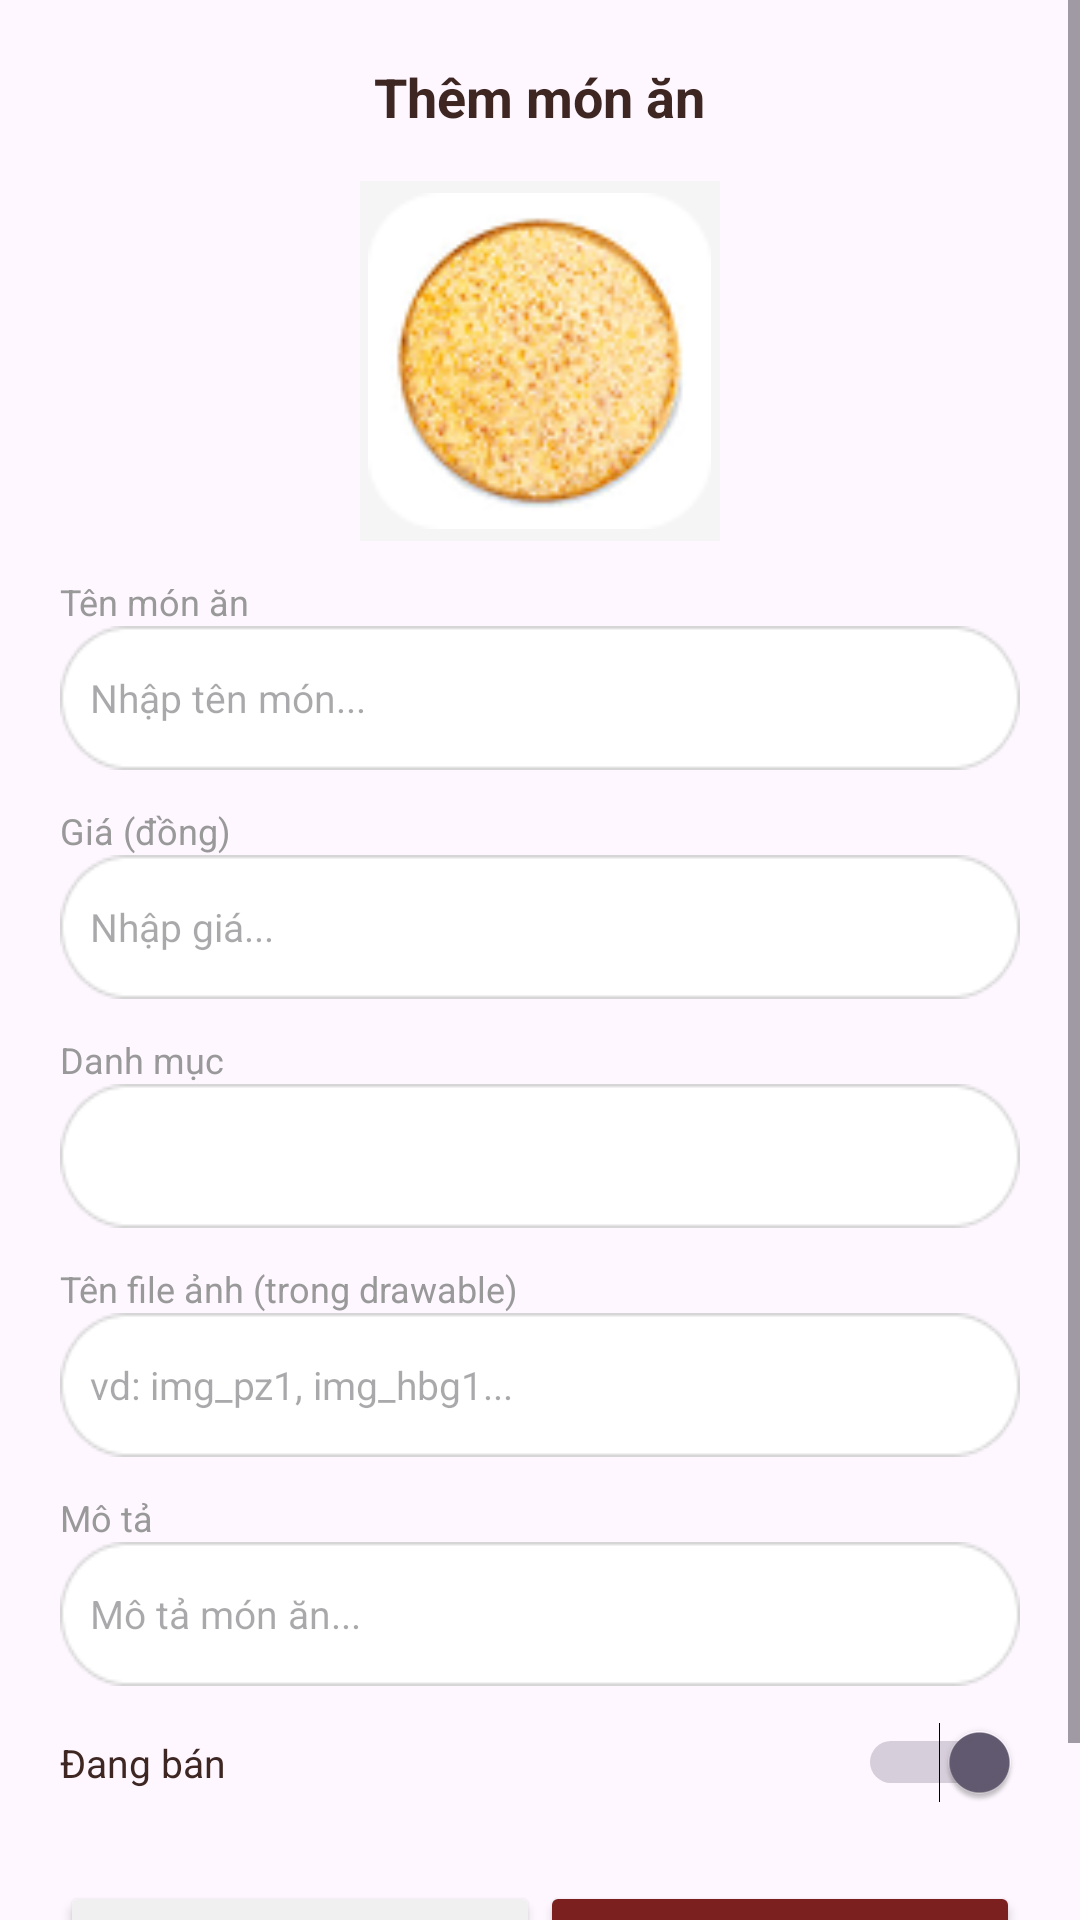

This screen was rendered from an Android layout file. Write that file and the resources it references.
<!-- AndroidManifest.xml: application theme Theme.QuickBuyFoodDelivery -->
<!-- res/layout/dialog_food.xml -->
<?xml version="1.0" encoding="utf-8"?>
<ScrollView
    xmlns:android="http://schemas.android.com/apk/res/android"
    xmlns:app="http://schemas.android.com/apk/res-auto"
    android:layout_width="match_parent"
    android:layout_height="wrap_content">

    <LinearLayout
        android:layout_width="match_parent"
        android:layout_height="wrap_content"
        android:orientation="vertical"
        android:padding="20dp">

        <TextView
            android:id="@+id/tvDialogTitle"
            android:layout_width="wrap_content"
            android:layout_height="wrap_content"
            android:text="Thêm món ăn"
            android:textSize="18sp"
            android:textStyle="bold"
            android:textColor="#3E2723"
            android:layout_gravity="center"
            android:layout_marginBottom="16dp"/>

        
        <ImageView
            android:id="@+id/imgPreview"
            android:layout_width="120dp"
            android:layout_height="120dp"
            android:layout_gravity="center"
            android:scaleType="centerCrop"
            android:src="@drawable/img_pz1"
            android:layout_marginBottom="12dp"
            android:background="#F5F5F5"
            android:padding="4dp"/>

        
        <TextView android:layout_width="wrap_content" android:layout_height="wrap_content" android:text="Tên món ăn" android:textSize="12sp" android:textColor="#999"/>
        <EditText
            android:id="@+id/edtFoodName"
            android:layout_width="match_parent"
            android:layout_height="wrap_content"
            android:hint="Nhập tên món..."
            android:background="@drawable/background_search"
            android:padding="10dp"
            android:layout_marginBottom="12dp"
            android:textSize="13sp"
            android:inputType="text"
            android:maxLines="1"/>

        
        <TextView android:layout_width="wrap_content" android:layout_height="wrap_content" android:text="Giá (đồng)" android:textSize="12sp" android:textColor="#999"/>
        <EditText
            android:id="@+id/edtFoodPrice"
            android:layout_width="match_parent"
            android:layout_height="wrap_content"
            android:hint="Nhập giá..."
            android:inputType="number"
            android:background="@drawable/background_search"
            android:padding="10dp"
            android:layout_marginBottom="12dp"
            android:textSize="13sp"
            android:maxLines="1"/>

        
        <TextView android:layout_width="wrap_content" android:layout_height="wrap_content" android:text="Danh mục" android:textSize="12sp" android:textColor="#999"/>
        <Spinner
            android:id="@+id/spinnerCategory"
            android:layout_width="match_parent"
            android:layout_height="wrap_content"
            android:background="@drawable/background_search"
            android:padding="10dp"
            android:layout_marginBottom="12dp"/>

        
        <TextView android:layout_width="wrap_content" android:layout_height="wrap_content" android:text="Tên file ảnh (trong drawable)" android:textSize="12sp" android:textColor="#999"/>
        <EditText
            android:id="@+id/edtImageName"
            android:layout_width="match_parent"
            android:layout_height="wrap_content"
            android:hint="vd: img_pz1, img_hbg1..."
            android:background="@drawable/background_search"
            android:padding="10dp"
            android:layout_marginBottom="12dp"
            android:textSize="13sp"
            android:inputType="text"
            android:maxLines="1"/>

        
        <TextView android:layout_width="wrap_content" android:layout_height="wrap_content" android:text="Mô tả" android:textSize="12sp" android:textColor="#999"/>
        <EditText
            android:id="@+id/edtDescription"
            android:layout_width="match_parent"
            android:layout_height="wrap_content"
            android:hint="Mô tả món ăn..."
            android:background="@drawable/background_search"
            android:padding="10dp"
            android:minLines="2"
            android:layout_marginBottom="12dp"
            android:textSize="13sp"
            android:inputType="text"
            android:maxLines="1"/>

        
        <LinearLayout
            android:layout_width="match_parent"
            android:layout_height="wrap_content"
            android:orientation="horizontal"
            android:gravity="center_vertical"
            android:layout_marginBottom="16dp">
            <TextView
                android:layout_width="0dp"
                android:layout_height="wrap_content"
                android:layout_weight="1"
                android:text="Đang bán"
                android:textSize="13sp"
                android:textColor="#3E2723"/>
            <Switch
                android:id="@+id/switchAvailable"
                android:layout_width="wrap_content"
                android:layout_height="wrap_content"
                android:checked="true"/>
        </LinearLayout>

        
        <LinearLayout
            android:layout_width="match_parent"
            android:layout_height="wrap_content"
            android:orientation="horizontal"
            android:paddingVertical="10dp">

            <Button
                android:id="@+id/btnCancel"
                android:layout_width="0dp"
                android:layout_height="48dp"
                android:layout_weight="1"
                android:text="Hủy"
                android:textColor="#777777"
                android:backgroundTint="#F0F0F0"
                app:cornerRadius="12dp"/>

            <Button
                android:id="@+id/btnSave"
                android:layout_width="0dp"
                android:layout_height="48dp"
                android:layout_weight="1"
                android:text="Lưu"
                android:textColor="#FFFFFF"
                android:backgroundTint="#7B1F1F"
                app:cornerRadius="12dp"/>

        </LinearLayout>

    </LinearLayout>
</ScrollView>
<!-- resources referenced by this layout -->
<resources>
  <!-- drawable background_search: png bitmap (drawable, 1443 bytes) -->
  <!-- drawable img_pz1: png bitmap (drawable, 16447 bytes) -->
  <style name="Theme.QuickBuyFoodDelivery" parent="Base.Theme.QuickBuyFoodDelivery" />
  <style name="Base.Theme.QuickBuyFoodDelivery" parent="Theme.Material3.DayNight.NoActionBar">
          
          
      </style>
</resources>
